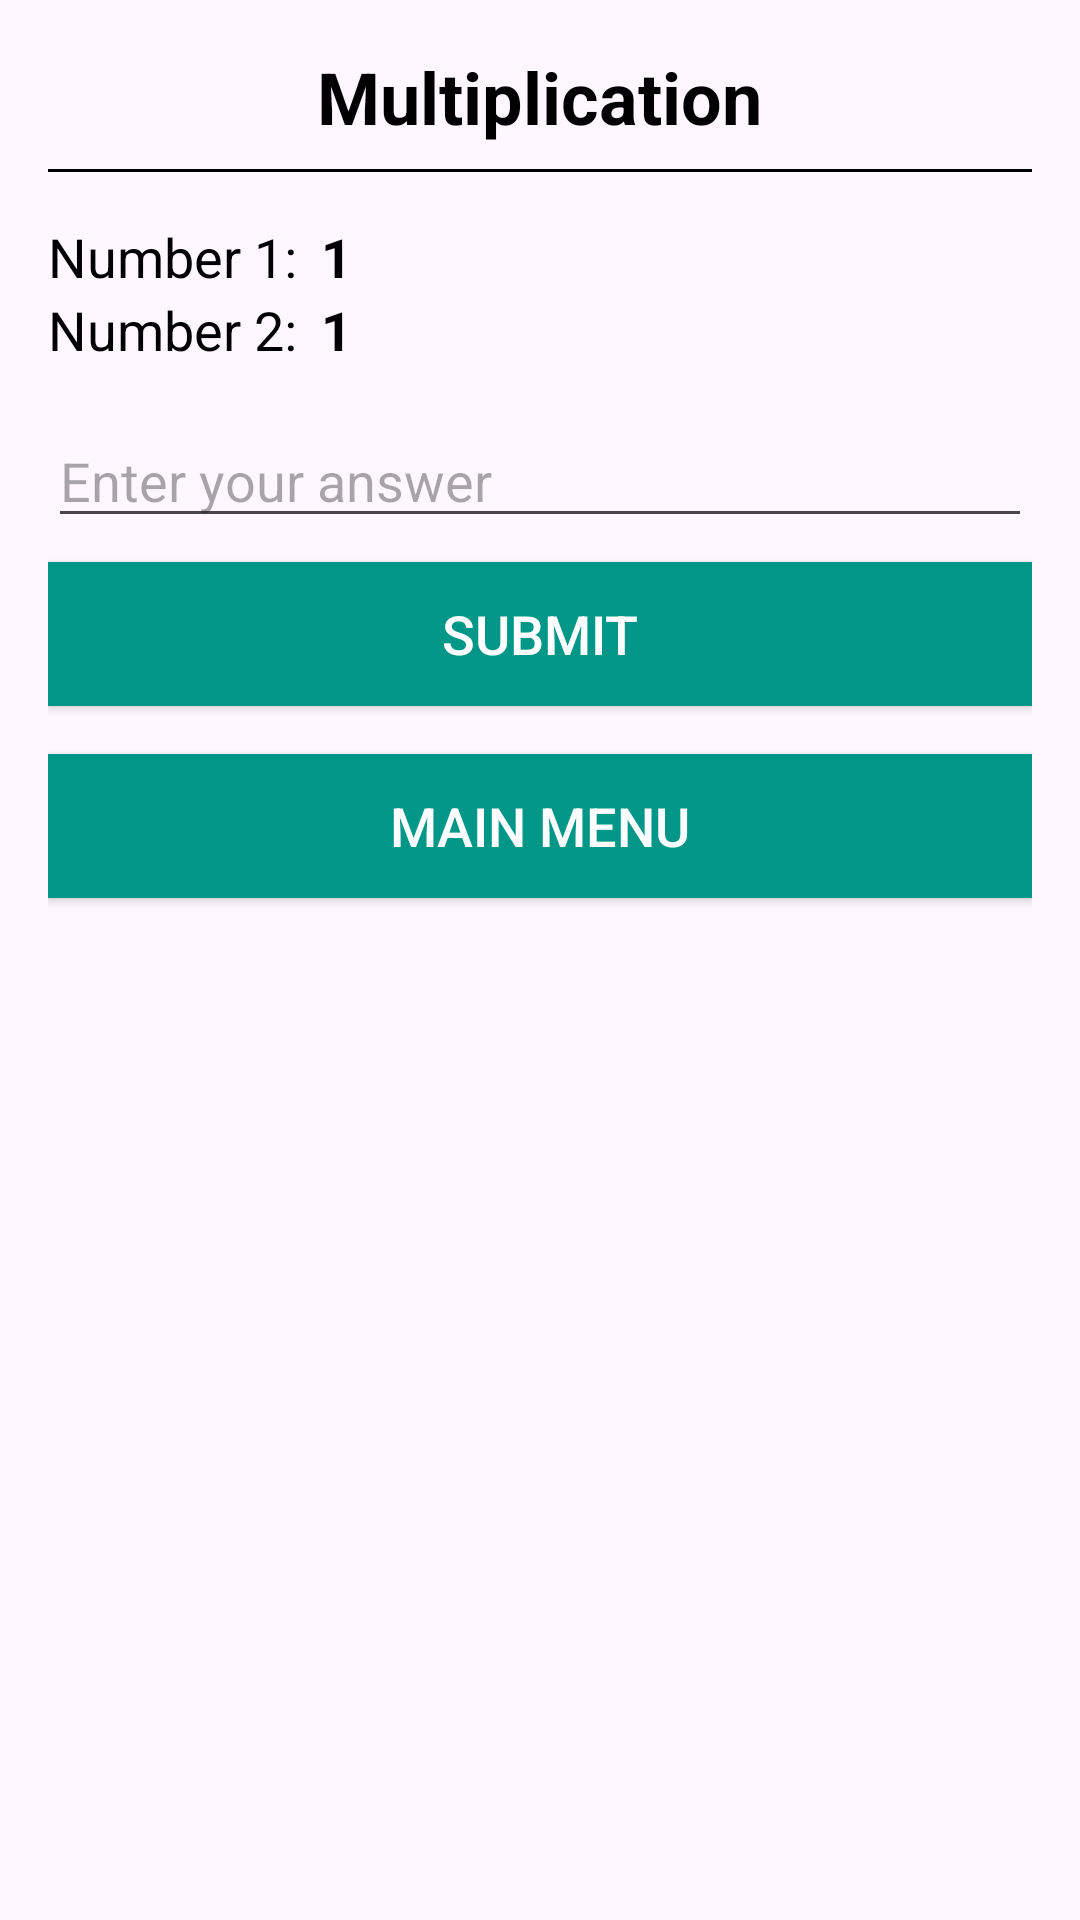

Layout XML and referenced resources for this Android screen:
<!-- AndroidManifest.xml: application theme Theme.Childrenapp -->
<!-- res/layout/activity_multiplication.xml -->
<RelativeLayout xmlns:android="http://schemas.android.com/apk/res/android"
    xmlns:tools="http://schemas.android.com/tools"
    android:layout_width="match_parent"
    android:layout_height="match_parent"
    android:padding="16dp"
    tools:context=".MultiplicationActivity">

    <LinearLayout
        android:id="@+id/headerLayout"
        android:layout_width="match_parent"
        android:layout_height="wrap_content"
        android:orientation="vertical"
        android:gravity="center_horizontal">

        <TextView
            android:layout_width="wrap_content"
            android:layout_height="wrap_content"
            android:text="@string/multiplication"
            android:textSize="24sp"
            android:textStyle="bold"
            android:textColor="#000000" />

        <View
            android:layout_width="match_parent"
            android:layout_height="1dp"
            android:background="#000000"
            android:layout_marginTop="8dp" />

    </LinearLayout>

    <LinearLayout
        android:id="@+id/contentLayout"
        android:layout_width="match_parent"
        android:layout_height="wrap_content"
        android:layout_below="@id/headerLayout"
        android:orientation="vertical"
        android:layout_marginTop="16dp">

        <LinearLayout
            android:layout_width="match_parent"
            android:layout_height="wrap_content"
            android:orientation="horizontal"
            android:gravity="center_vertical">

            <TextView
                android:layout_width="wrap_content"
                android:layout_height="wrap_content"
                android:text="@string/number_1"
                android:textSize="18sp"
                android:textColor="#000000" />

            <TextView
                android:id="@+id/num1TextView"
                android:layout_width="wrap_content"
                android:layout_height="wrap_content"
                android:text="1"
                android:textSize="18sp"
                android:textStyle="bold"
                android:textColor="#000000"
                android:layout_marginStart="8dp" />

        </LinearLayout>

        <LinearLayout
            android:layout_width="match_parent"
            android:layout_height="wrap_content"
            android:orientation="horizontal"
            android:gravity="center_vertical">

            <TextView
                android:layout_width="wrap_content"
                android:layout_height="wrap_content"
                android:text="@string/number_2"
                android:textSize="18sp"
                android:textColor="#000000" />

            <TextView
                android:id="@+id/num2TextView"
                android:layout_width="wrap_content"
                android:layout_height="wrap_content"
                android:text="1"
                android:textSize="18sp"
                android:textStyle="bold"
                android:textColor="#000000"
                android:layout_marginStart="8dp" />

        </LinearLayout>

        <EditText
            android:id="@+id/answerEditText"
            android:layout_width="match_parent"
            android:layout_height="wrap_content"
            android:layout_marginTop="16dp"
            android:hint="@string/enter_your_answer"
            android:textSize="18sp"
            android:inputType="number"
            android:textColor="#000000" />

        <Button
            android:id="@+id/checkButton"
            android:layout_width="match_parent"
            android:layout_height="wrap_content"
            android:text="@string/submit"
            android:textSize="18sp"
            android:textColor="#ffffff"
            android:background="#009688"
            android:layout_marginTop="8dp" />
        <Button
            android:id="@+id/quitButton"
            android:layout_width="match_parent"
            android:layout_height="wrap_content"
            android:text="@string/main_menu"
            android:textSize="18sp"
            android:textColor="#ffffff"
            android:background="#009688"
            android:layout_marginTop="16dp" />

        <TextView
            android:id="@+id/resultTextView"
            android:layout_width="match_parent"
            android:layout_height="wrap_content"
            android:textSize="18sp"
            android:textColor="#000000"
            android:layout_marginTop="16dp" />

    </LinearLayout>

</RelativeLayout>
<!-- resources referenced by this layout -->
<resources>
  <string name="enter_your_answer">Enter your answer</string>
  <string name="main_menu">MAIN MENU</string>
  <string name="multiplication">Multiplication</string>
  <string name="number_1">Number 1:</string>
  <string name="number_2">Number 2:</string>
  <string name="submit">SUBMIT</string>
  <style name="Theme.Childrenapp" parent="Base.Theme.Childrenapp" />
  <style name="Base.Theme.Childrenapp" parent="Theme.Material3.DayNight.NoActionBar">
          
          
      </style>
</resources>
